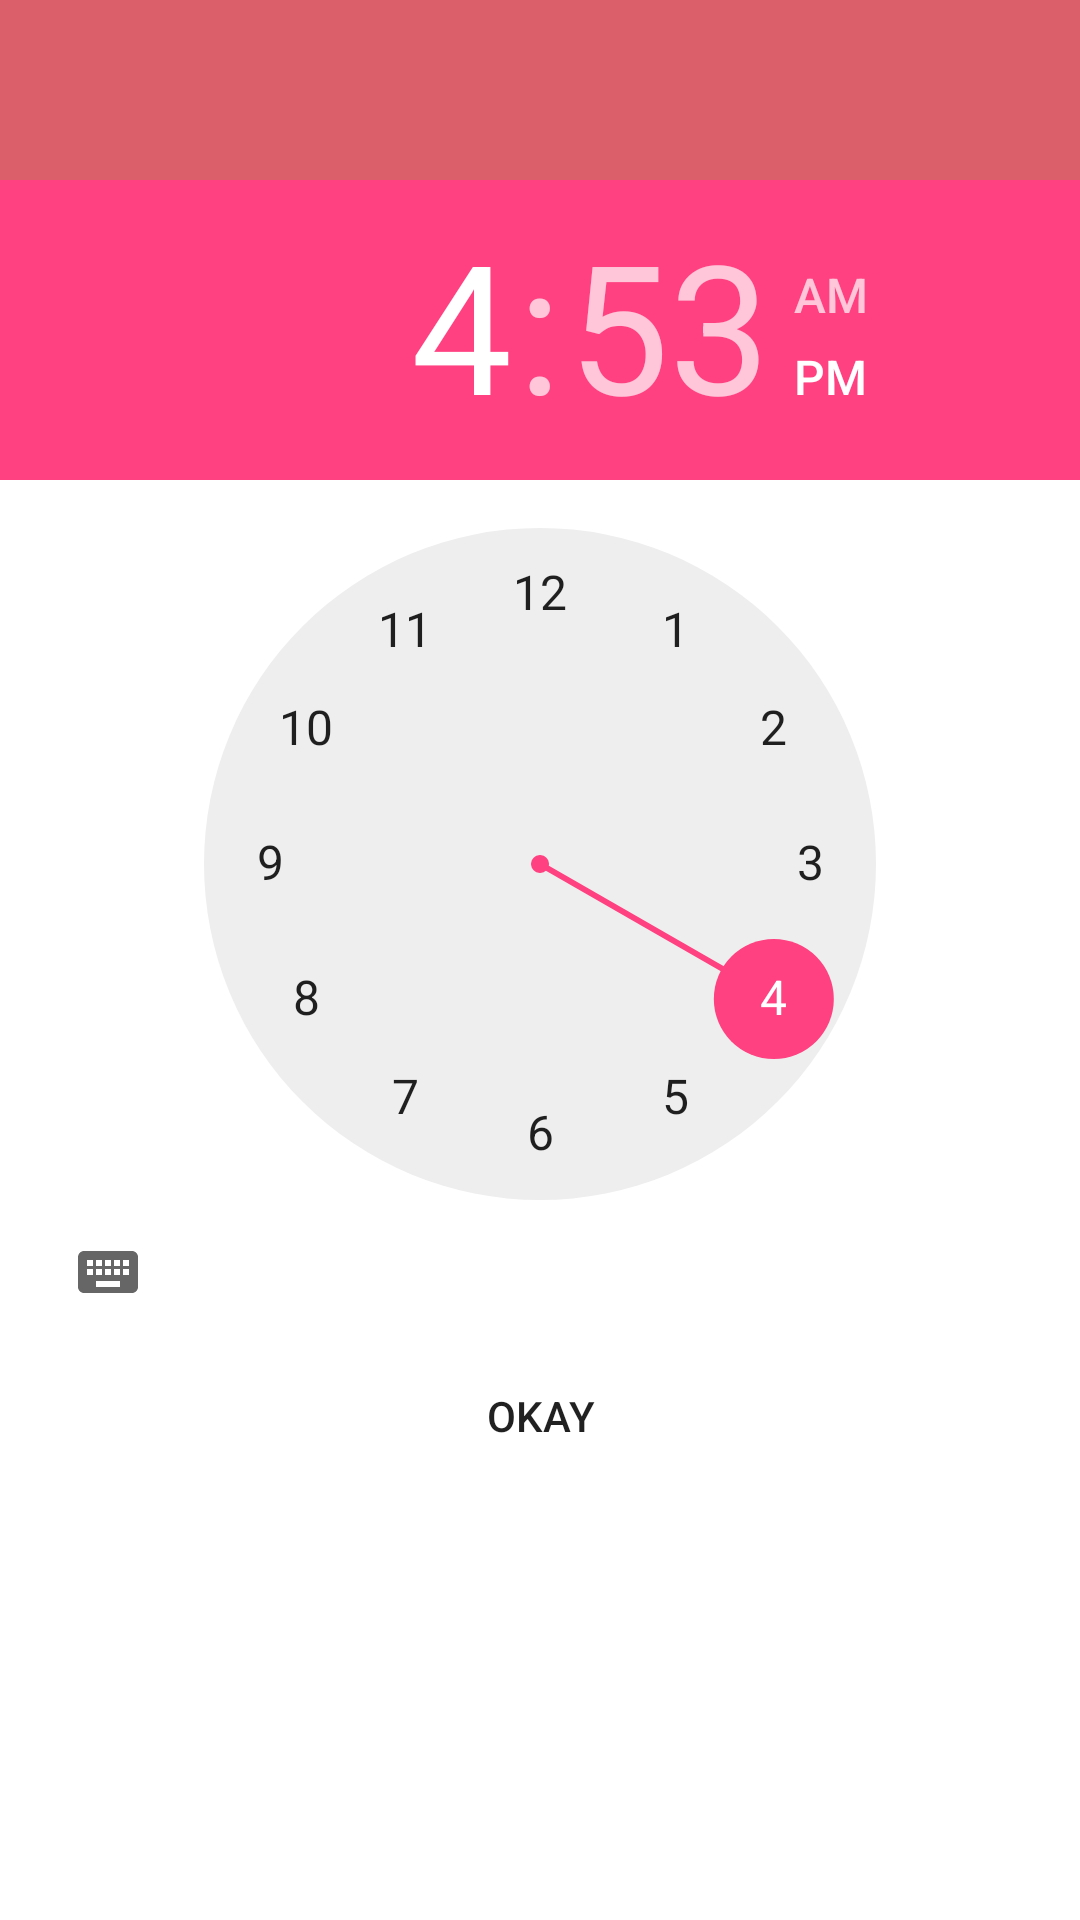

Here is an Android app screen rendered from its layout file. Give the layout XML and the strings, colors and styles it references.
<!-- AndroidManifest.xml: application theme AppTheme -->
<!-- res/layout/dialog_signin.xml -->
<RelativeLayout xmlns:android="http://schemas.android.com/apk/res/android"
    android:orientation="vertical"
    android:layout_width="match_parent"
    android:layout_height="wrap_content"
    android:background="#ffffffff">

    <ImageView
        android:layout_width="match_parent"
        android:layout_height="60dp"
        android:id="@+id/a"
        android:gravity="center"
        android:background="#DA5F6A"
        android:scaleType="fitCenter" />

    <Button
        android:layout_width="wrap_content"
        android:layout_height="wrap_content"
        android:text="Okay"
        android:id="@+id/button"
        android:background="@android:color/transparent"
        android:layout_below="@+id/timePicker2"
        android:layout_centerHorizontal="true" />

    <TimePicker
        android:layout_width="wrap_content"
        android:layout_height="wrap_content"
        android:id="@+id/timePicker2"
        android:layout_below="@+id/a"
        android:layout_alignParentLeft="true"
        android:layout_alignParentStart="true" />

</RelativeLayout>
<!-- resources referenced by this layout -->
<resources>
  <style name="AppTheme" parent="Theme.AppCompat.Light.DarkActionBar">
          
          <item name="colorPrimary">@color/colorPrimary</item>
          <item name="colorPrimaryDark">@color/colorPrimaryDark</item>
          <item name="colorAccent">@color/colorAccent</item>
  
      </style>
  <color name="colorPrimary">#3F51B5</color>
  <color name="colorPrimaryDark">#303F9F</color>
  <color name="colorAccent">#FF4081</color>
</resources>
